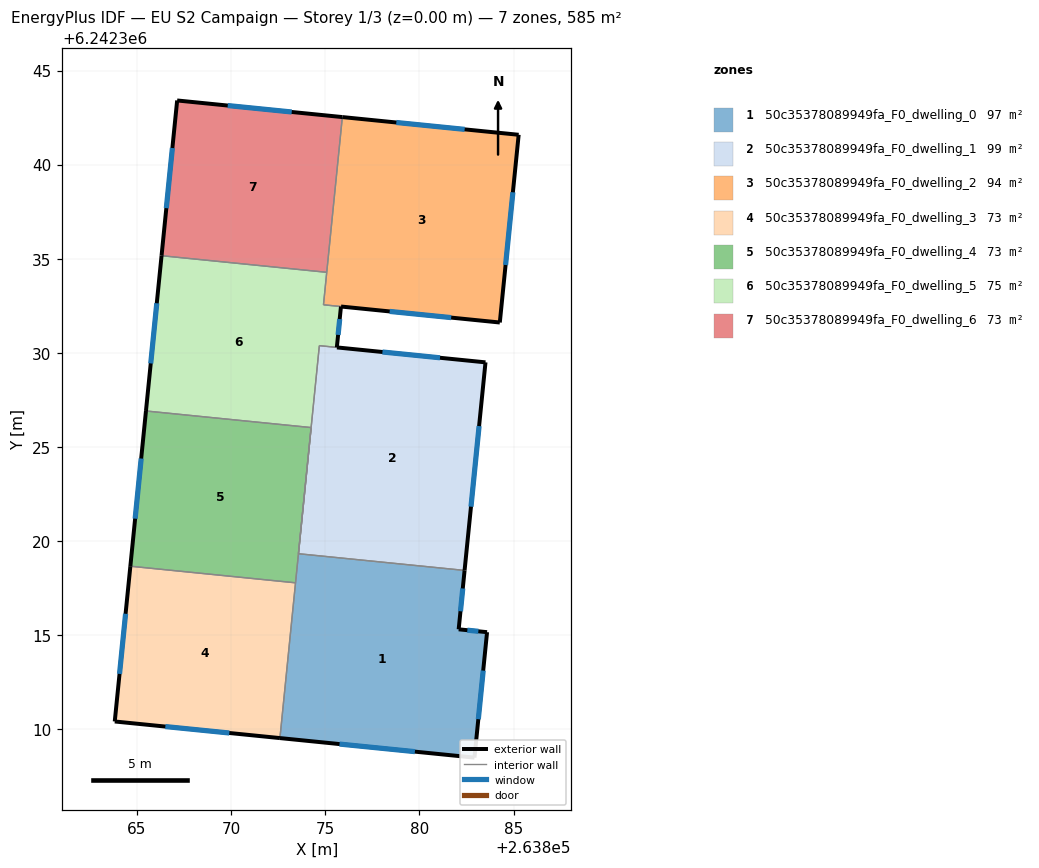
=== STOREY PLAN SPEC (per zone: floor XY polygon, exterior-wall plan segments, windows/doors) ===
zone 1: 50c35378089949fa_F0_dwelling_0  (97.5 m²)
  floor: (263882.40, 6242318.44) (263882.09, 6242315.32) (263883.59, 6242315.16) (263882.93, 6242308.50) (263872.59, 6242309.54) (263873.58, 6242319.33)
  exterior wall: (263883.59, 6242315.16) – (263882.09, 6242315.32)  [1.5 m]
    window: (263883.13, 6242315.21) – (263882.55, 6242315.27)  [0.7 m²]
  exterior wall: (263882.93, 6242308.50) – (263883.59, 6242315.16)  [6.7 m]
    window: (263883.13, 6242310.54) – (263883.39, 6242313.12)  [3.0 m²]
  exterior wall: (263872.59, 6242309.54) – (263882.93, 6242308.50)  [10.4 m]
    window: (263875.76, 6242309.22) – (263879.76, 6242308.82)  [4.7 m²]
  exterior wall: (263882.09, 6242315.32) – (263882.40, 6242318.44)  [3.1 m]
    window: (263882.18, 6242316.27) – (263882.30, 6242317.49)  [1.4 m²]
  interior walls: 4
zone 2: 50c35378089949fa_F0_dwelling_1  (98.5 m²)
  floor: (263883.51, 6242329.50) (263882.40, 6242318.44) (263873.58, 6242319.33) (263874.69, 6242330.38)
  exterior wall: (263883.51, 6242329.50) – (263875.62, 6242330.29)  [7.9 m]
    window: (263881.09, 6242329.74) – (263878.04, 6242330.05)  [3.6 m²]
  exterior wall: (263882.40, 6242318.44) – (263883.51, 6242329.50)  [11.1 m]
    window: (263882.74, 6242321.83) – (263883.17, 6242326.11)  [5.0 m²]
  interior walls: 4
zone 3: 50c35378089949fa_F0_dwelling_2  (94.4 m²)
  floor: (263885.27, 6242341.59) (263884.27, 6242331.61) (263874.91, 6242332.55) (263875.91, 6242342.53)
  exterior wall: (263885.27, 6242341.59) – (263875.91, 6242342.53)  [9.4 m]
    window: (263882.40, 6242341.87) – (263878.78, 6242342.24)  [4.2 m²]
  exterior wall: (263884.27, 6242331.61) – (263885.27, 6242341.59)  [10.0 m]
    window: (263884.58, 6242334.67) – (263884.97, 6242338.53)  [4.5 m²]
  exterior wall: (263875.84, 6242332.46) – (263884.27, 6242331.61)  [8.5 m]
    window: (263878.42, 6242332.20) – (263881.69, 6242331.87)  [3.8 m²]
  interior walls: 3
zone 4: 50c35378089949fa_F0_dwelling_3  (73.1 m²)
  floor: (263873.42, 6242317.79) (263872.59, 6242309.54) (263863.82, 6242310.42) (263864.65, 6242318.67)
  exterior wall: (263863.82, 6242310.42) – (263872.59, 6242309.54)  [8.8 m]
    window: (263866.50, 6242310.15) – (263869.90, 6242309.81)  [4.0 m²]
  exterior wall: (263864.65, 6242318.67) – (263863.82, 6242310.42)  [8.3 m]
    window: (263864.39, 6242316.14) – (263864.07, 6242312.95)  [3.7 m²]
  interior walls: 2
zone 5: 50c35378089949fa_F0_dwelling_4  (73.1 m²)
  floor: (263874.25, 6242326.03) (263873.42, 6242317.79) (263864.65, 6242318.67) (263865.47, 6242326.91)
  exterior wall: (263865.47, 6242326.91) – (263864.65, 6242318.67)  [8.3 m]
    window: (263865.22, 6242324.39) – (263864.90, 6242321.19)  [3.7 m²]
  interior walls: 3
zone 6: 50c35378089949fa_F0_dwelling_5  (75.1 m²)
  floor: (263875.08, 6242334.28) (263874.91, 6242332.55) (263875.83, 6242332.46) (263875.61, 6242330.29) (263874.69, 6242330.38) (263874.25, 6242326.03) (263865.47, 6242326.91) (263866.30, 6242335.16)
  exterior wall: (263875.61, 6242330.29) – (263875.83, 6242332.46)  [2.2 m]
    window: (263875.68, 6242330.96) – (263875.77, 6242331.80)  [1.0 m²]
  exterior wall: (263866.30, 6242335.16) – (263865.47, 6242326.91)  [8.3 m]
    window: (263866.05, 6242332.64) – (263865.73, 6242329.44)  [3.7 m²]
  interior walls: 6
zone 7: 50c35378089949fa_F0_dwelling_6  (73.1 m²)
  floor: (263875.91, 6242342.53) (263875.08, 6242334.28) (263866.30, 6242335.16) (263867.13, 6242343.41)
  exterior wall: (263867.13, 6242343.41) – (263866.30, 6242335.16)  [8.3 m]
    window: (263866.88, 6242340.88) – (263866.56, 6242337.69)  [3.7 m²]
  exterior wall: (263875.91, 6242342.53) – (263867.13, 6242343.41)  [8.8 m]
    window: (263873.22, 6242342.80) – (263869.82, 6242343.14)  [4.0 m²]
  interior walls: 2

=== DERIVED (storey summary) ===
Building: EU S2 Campaign
Storey: 1 of 3  (floor level z = 0.00 m)
Storey gross floor area: 584.8 m²
Zones on this storey: 7
  - 50c35378089949fa_F0_dwelling_0: floor 97.5 m²; exterior wall 21.7 m (65.2 m²); 4 window(s) 9.8 m²; WWR 15.0%
  - 50c35378089949fa_F0_dwelling_1: floor 98.5 m²; exterior wall 19.0 m (57.1 m²); 2 window(s) 8.6 m²; WWR 15.0%
  - 50c35378089949fa_F0_dwelling_2: floor 94.4 m²; exterior wall 27.9 m (83.7 m²); 3 window(s) 12.6 m²; WWR 15.0%
  - 50c35378089949fa_F0_dwelling_3: floor 73.1 m²; exterior wall 17.1 m (51.3 m²); 2 window(s) 7.7 m²; WWR 15.0%
  - 50c35378089949fa_F0_dwelling_4: floor 73.1 m²; exterior wall 8.3 m (24.9 m²); 1 window(s) 3.7 m²; WWR 15.0%
  - 50c35378089949fa_F0_dwelling_5: floor 75.1 m²; exterior wall 10.5 m (31.4 m²); 2 window(s) 4.7 m²; WWR 15.0%
  - 50c35378089949fa_F0_dwelling_6: floor 73.1 m²; exterior wall 17.1 m (51.3 m²); 2 window(s) 7.7 m²; WWR 15.0%
Zone adjacency (shared interzone walls):
  - 50c35378089949fa_F0_dwelling_0 ↔ 50c35378089949fa_F0_dwelling_1
  - 50c35378089949fa_F0_dwelling_0 ↔ 50c35378089949fa_F0_dwelling_3
  - 50c35378089949fa_F0_dwelling_0 ↔ 50c35378089949fa_F0_dwelling_4
  - 50c35378089949fa_F0_dwelling_1 ↔ 50c35378089949fa_F0_dwelling_5
  - 50c35378089949fa_F0_dwelling_2 ↔ 50c35378089949fa_F0_dwelling_5
  - 50c35378089949fa_F0_dwelling_2 ↔ 50c35378089949fa_F0_dwelling_6
  - 50c35378089949fa_F0_dwelling_3 ↔ 50c35378089949fa_F0_dwelling_4
  - 50c35378089949fa_F0_dwelling_4 ↔ 50c35378089949fa_F0_dwelling_5
  - 50c35378089949fa_F0_dwelling_5 ↔ 50c35378089949fa_F0_dwelling_6